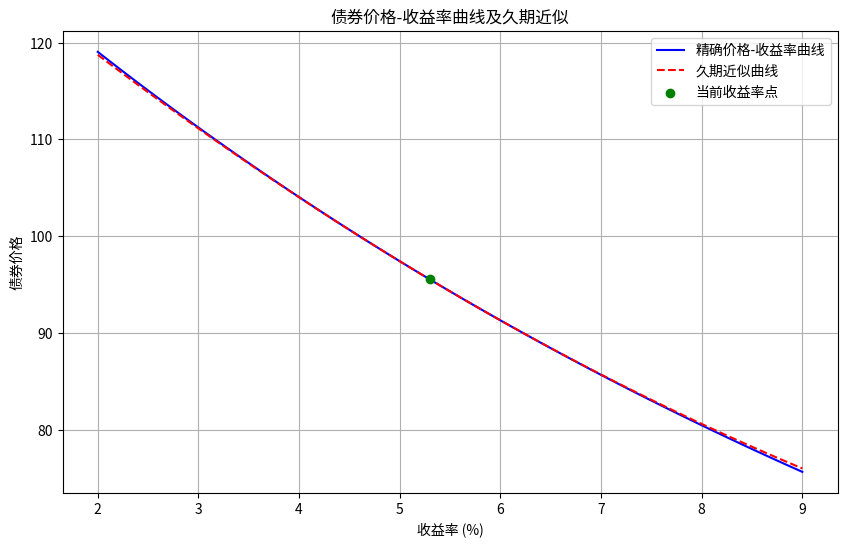

Reproduce this figure in Python.
import numpy as np
import matplotlib.pyplot as plt
from scipy.optimize import newton

# 参数设定
face_value = 100
coupon_rate = 0.046
years_to_maturity = 7
current_yield = 0.053
yield_change_bp = 100  # 100 basis points = 1%

# 1. 精确定价函数
def bond_price(yield_to_maturity, face_value, coupon_rate, years_to_maturity):
    coupon_payment = face_value * coupon_rate
    periods = years_to_maturity
    cash_flows = np.array([coupon_payment] * periods + [face_value + coupon_payment])
    discount_factors = np.array([(1 + yield_to_maturity) ** (-t) for t in range(1, periods + 2)])
    price = np.sum(cash_flows * discount_factors)
    return price

# 2. 久期和凸性计算
def bond_duration_convexity(yield_to_maturity, face_value, coupon_rate, years_to_maturity):
    coupon_payment = face_value * coupon_rate
    periods = years_to_maturity
    cash_flows = np.array([coupon_payment] * periods + [face_value + coupon_payment])
    times = np.arange(1, periods + 2)

    # 久期计算
    discount_factors = np.array([(1 + yield_to_maturity) ** (-t) for t in times])
    present_values = cash_flows * discount_factors
    price = np.sum(present_values)
    weighted_times = times * present_values
    macaulay_duration = np.sum(weighted_times) / price
    modified_duration = macaulay_duration / (1 + yield_to_maturity)

    # 凸性计算
    convexity = np.sum(present_values * times * (times + 1)) / (price * (1 + yield_to_maturity) ** 2)

    return modified_duration, convexity

# 3. 久期近似价格变化
def duration_approx_price(yield_change, current_price, modified_duration, convexity):
    delta_y = yield_change
    approx_change = -modified_duration * delta_y + 0.5 * convexity * (delta_y ** 2)
    approx_price = current_price * (1 + approx_change)
    return approx_price

# 生成收益率网格
yields = np.linspace(0.02, 0.09, 100)
prices = np.array([bond_price(y, face_value, coupon_rate, years_to_maturity) for y in yields])

# 计算当前价格和久期、凸性
current_price = bond_price(current_yield, face_value, coupon_rate, years_to_maturity)
modified_duration, convexity = bond_duration_convexity(current_yield, face_value, coupon_rate, years_to_maturity)

# 久期近似曲线
yield_changes = yields - current_yield
approx_prices = np.array([duration_approx_price(yc, current_price, modified_duration, convexity)
                          for yc in yield_changes])

# 计算+100bp的精确价格和久期近似变化
yield_up100bp = current_yield + yield_change_bp / 10000
price_up100bp = bond_price(yield_up100bp, face_value, coupon_rate, years_to_maturity)
dur_approx_change = -modified_duration * (yield_change_bp / 10000) * 100  # 相对变化百分比

# 绘图
plt.figure(figsize=(10, 6))
plt.plot(yields * 100, prices, label='精确价格-收益率曲线', color='blue')
plt.plot(yields * 100, approx_prices, label='久期近似曲线', color='red', linestyle='--')
plt.scatter(current_yield * 100, current_price, color='green', zorder=5, label='当前收益率点')
plt.xlabel('收益率 (%)')
plt.ylabel('债券价格')
plt.title('债券价格-收益率曲线及久期近似')
plt.legend()
plt.grid(True)

# 保存图形
figure_path = 'bond_price_yield_curve.png'
plt.savefig(figure_path)
plt.close()

# 准备结果
result = {
    'price_at_up100bp': price_up100bp,
    'dur_approx_change_up100bp': dur_approx_change,
    'figure_path': figure_path
}

# 输出结果以便验证
print(result)
